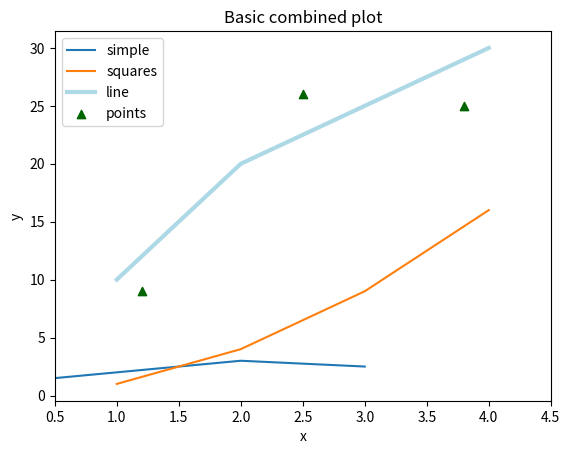
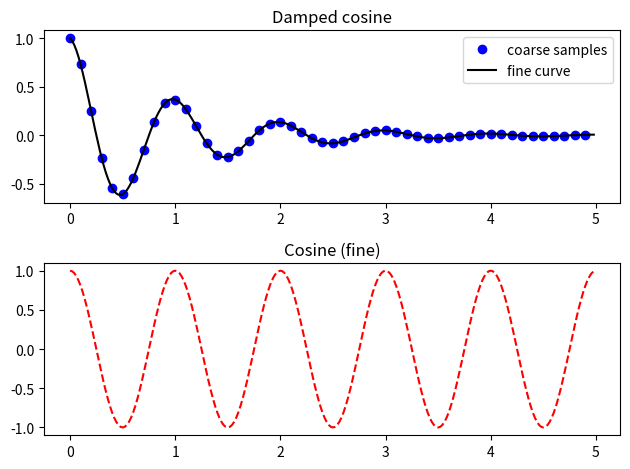
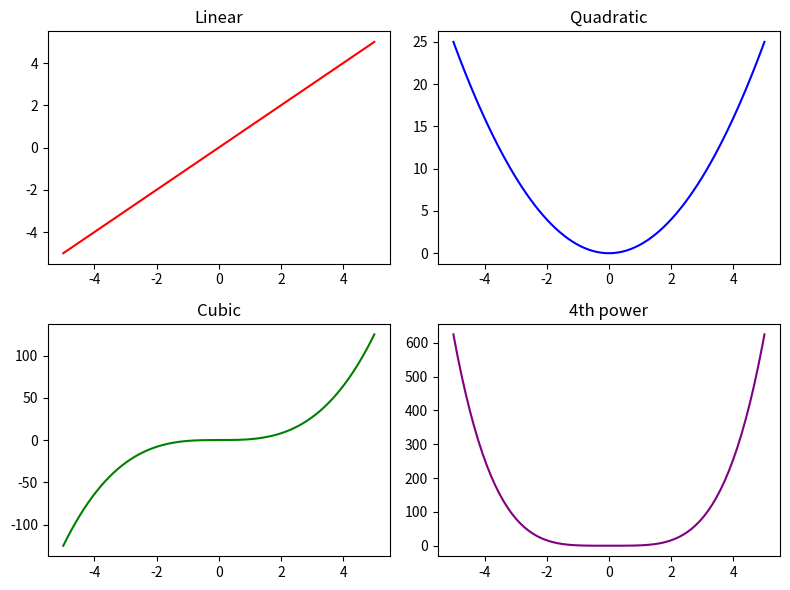
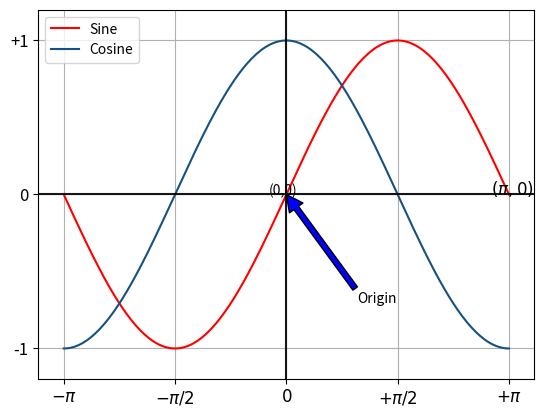
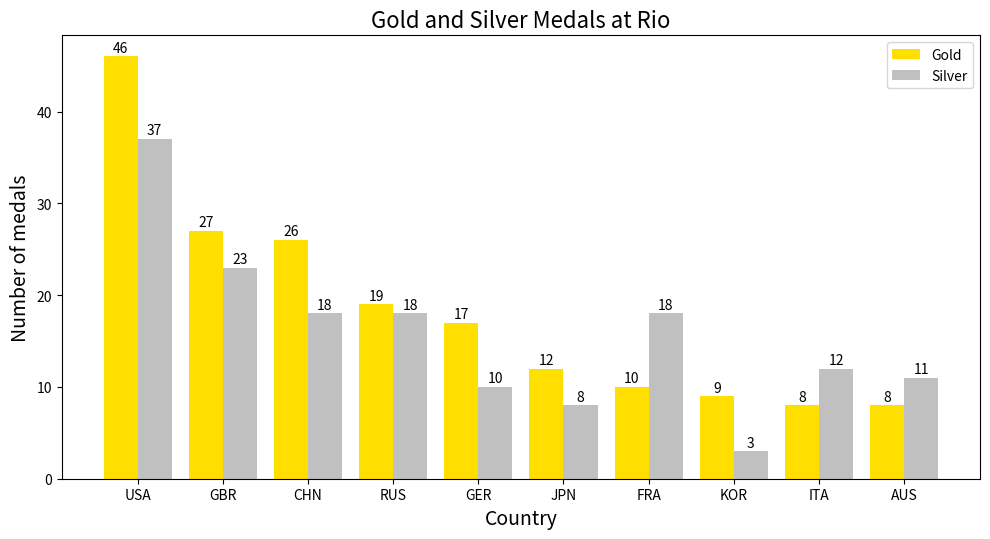
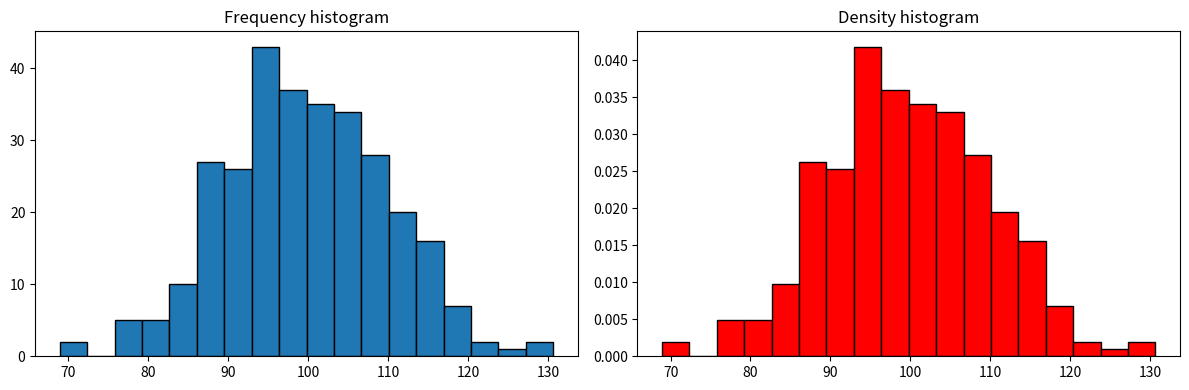
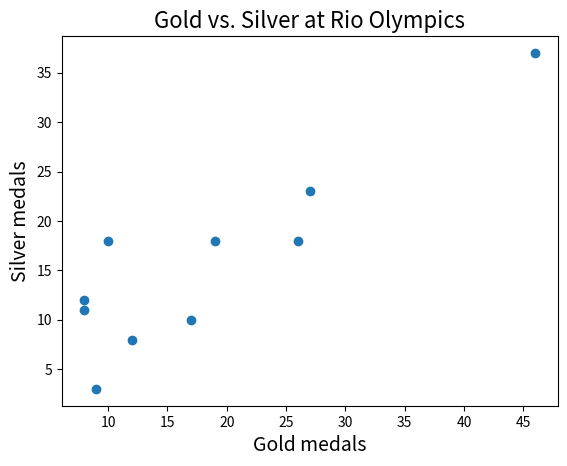

These figures' Python source, in order:
# Matplotlib plotting examples, runnable individually or all at once from the command line.
from __future__ import annotations

import argparse
from typing import Sequence

import matplotlib.pyplot as plt
import numpy as np

# Top 10 countries at the Rio 2016 Olympics
COUNTRIES = ['USA', 'GBR', 'CHN', 'RUS', 'GER', 'JPN', 'FRA', 'KOR', 'ITA', 'AUS']
GOLD = [46, 27, 26, 19, 17, 12, 10, 9, 8, 8]
SILVER = [37, 23, 18, 18, 10, 8, 18, 3, 12, 11]


def simple_line_plots(show: bool = True) -> plt.Figure:
    # Create a few simple line and scatter plots.
    x = [1, 2, 3, 4]
    plt.figure()
    plt.plot([1, 2, 3, 2.5], label='simple')
    plt.plot(x, [1, 4, 9, 16], label='squares')
    plt.plot(x, [10, 20, 25, 30], color='lightblue', linewidth=3, label='line')
    plt.scatter([0.3, 3.8, 1.2, 2.5], [11, 25, 9, 26], color='darkgreen', marker='^', label='points')
    plt.xlim(0.5, 4.5)
    plt.title('Basic combined plot')
    plt.xlabel('x')
    plt.ylabel('y')
    plt.legend()
    if show:
        plt.show()
    return plt.gcf()


def damped_cosine_example(show: bool = True) -> plt.Figure:
    # Plot a damped cosine with two different time resolutions.
    def f(t: np.ndarray) -> np.ndarray:
        return np.exp(-t) * np.cos(2 * np.pi * t)

    t1 = np.arange(0.0, 5.0, 0.1)
    t2 = np.arange(0.0, 5.0, 0.02)

    plt.figure()
    plt.subplot(2, 1, 1)
    plt.plot(t1, f(t1), 'bo', label='coarse samples')
    plt.plot(t2, f(t2), 'k', label='fine curve')
    plt.title('Damped cosine')
    plt.legend()

    plt.subplot(2, 1, 2)
    plt.plot(t2, np.cos(2 * np.pi * t2), 'r--')
    plt.title('Cosine (fine)')
    plt.tight_layout()
    if show:
        plt.show()
    return plt.gcf()


def polynomial_subplots(show: bool = True) -> plt.Figure:
    # Show several polynomial powers on multiple subplots.
    x = np.linspace(-5, 5, 150)
    fig, axes = plt.subplots(nrows=2, ncols=2, figsize=(8, 6))
    axes[0, 0].plot(x, x, color='red')
    axes[0, 0].set_title('Linear')
    axes[0, 1].plot(x, x**2, color='blue')
    axes[0, 1].set_title('Quadratic')
    axes[1, 0].plot(x, x**3, color='green')
    axes[1, 0].set_title('Cubic')
    axes[1, 1].plot(x, x**4, color='purple')
    axes[1, 1].set_title('4th power')
    fig.tight_layout()
    if show:
        plt.show()
    return fig


def sine_cosine_examples(show: bool = True) -> plt.Figure:
    # Plot sine and cosine with custom ticks, annotations and legend.
    x = np.linspace(-np.pi, np.pi, 200)
    sine, cosine = np.sin(x), np.cos(x)

    fig, ax = plt.subplots()
    ax.plot(x, sine, color='red', label='Sine')
    ax.plot(x, cosine, color='#165181', label='Cosine')
    ax.set_xlim(-3.5, 3.5)
    ax.set_ylim(-1.2, 1.2)
    ax.set_xticks([-np.pi, -np.pi/2, 0, np.pi/2, np.pi])
    ax.set_yticks([-1, 0, 1])
    ax.set_xticklabels([r'$-\pi$', r'$-\pi/2$', r'$0$', r'$+\pi/2$', r'$+\pi$'], size=12)
    ax.set_yticklabels(['-1', '0', '+1'], size=12)
    ax.legend(loc='upper left')
    ax.text(-0.25, 0, '(0,0)')
    ax.text(np.pi - 0.25, 0, r'$(\pi,0)$', size=12)
    ax.annotate('Origin', xy=(0, 0), xytext=(1, -0.7), arrowprops=dict(facecolor='blue'))
    ax.axhline(0, color='black', alpha=0.9)
    ax.axvline(0, color='black', alpha=0.9)
    ax.grid(True)
    if show:
        plt.show()
    return fig


def olympics_bar_chart(show: bool = True) -> plt.Figure:
    # Top 10 Rio Olympics medals bar chart (gold and silver).
    ind = np.arange(len(COUNTRIES))
    width = 0.4
    fig, ax = plt.subplots(figsize=(10, 5.5))
    ax.bar(ind, GOLD, color="#FFDF00", width=width, label='Gold')
    ax.bar(ind + width, SILVER, color="#C0C0C0", width=width, label='Silver')
    ax.set_xticks(ind + width / 2)
    ax.set_xticklabels(COUNTRIES)
    # Bars are centred on their x position, so labels use the same x with ha='center'
    for x_pos, g, s in zip(ind, GOLD, SILVER):
        ax.text(x_pos, g + 0.5, str(g), ha='center')
        ax.text(x_pos + width, s + 0.5, str(s), ha='center')
    ax.set_title('Gold and Silver Medals at Rio', size=16)
    ax.set_xlabel('Country', size=14)
    ax.set_ylabel('Number of medals', size=14)
    ax.legend(loc='upper right')
    fig.tight_layout()
    if show:
        plt.show()
    return fig


def histogram_and_scatter(show: bool = True, seed: int = 0) -> tuple[plt.Figure, plt.Figure]:
    # Create a histogram example and a scatter plot.
    rng = np.random.default_rng(seed)
    iqs = rng.normal(loc=100, scale=10, size=300)
    fig, axes = plt.subplots(nrows=1, ncols=2, figsize=(12, 4))
    axes[0].hist(iqs, bins=18, edgecolor='k')
    axes[0].set_title('Frequency histogram')
    axes[1].hist(iqs, bins=18, density=True, color='red', edgecolor='k')
    axes[1].set_title('Density histogram')
    fig.tight_layout()

    # Scatter: reuse olympics data for demonstration
    fig2, ax2 = plt.subplots()
    ax2.scatter(GOLD, SILVER, marker='o')
    ax2.set_title('Gold vs. Silver at Rio Olympics', size=16)
    ax2.set_xlabel('Gold medals', size=14)
    ax2.set_ylabel('Silver medals', size=14)
    if show:
        plt.show()
    return fig, fig2


def run_all_examples() -> None:
    """Run all examples in sequence."""
    simple_line_plots(show=True)
    damped_cosine_example(show=True)
    polynomial_subplots(show=True)
    sine_cosine_examples(show=True)
    olympics_bar_chart(show=True)
    histogram_and_scatter(show=True)


def _parse_args(argv: Sequence[str] | None = None) -> argparse.Namespace:
    parser = argparse.ArgumentParser(description='Run plotting examples')
    parser.add_argument('--example', '-e', choices=['all', 'simple', 'damped', 'poly', 'trig', 'olympics', 'hist'], default='all')
    return parser.parse_args(argv)


def main(argv: Sequence[str] | None = None) -> None:
    args = _parse_args(argv)
    mapping = {
        'all': run_all_examples,
        'simple': lambda: simple_line_plots(True),
        'damped': lambda: damped_cosine_example(True),
        'poly': lambda: polynomial_subplots(True),
        'trig': lambda: sine_cosine_examples(True),
        'olympics': lambda: olympics_bar_chart(True),
        'hist': lambda: histogram_and_scatter(True),
    }
    func = mapping.get(args.example, run_all_examples)
    func()


if __name__ == '__main__':
    main()
